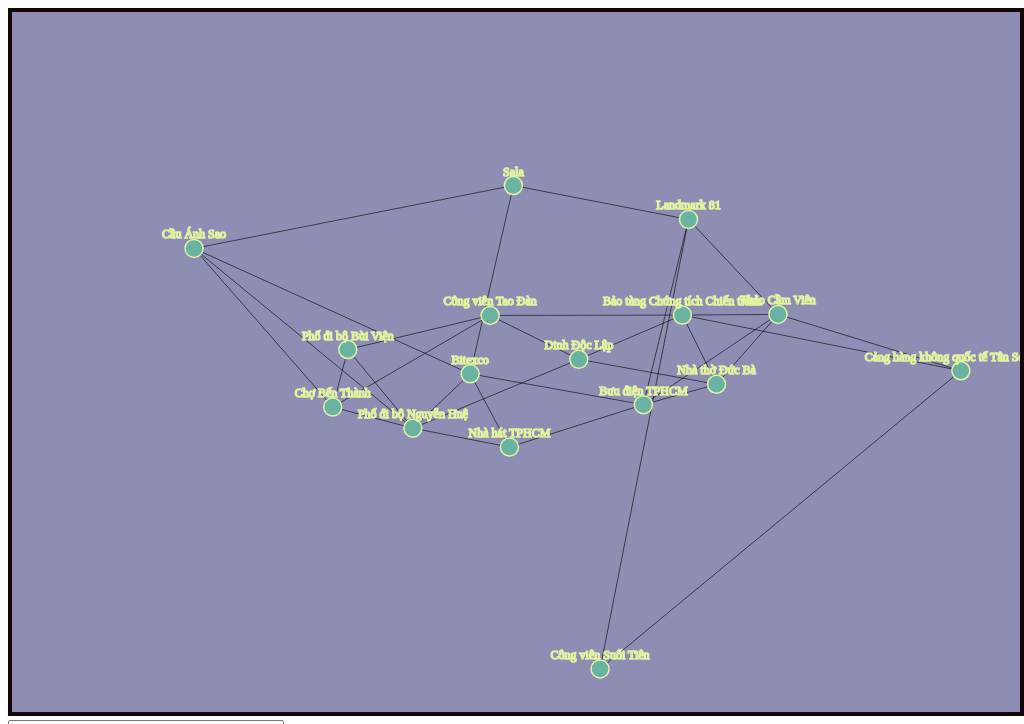
D3 v7 page, settled after 480 driven frames (8 s of simulated time); the page loaded 1 data file(s).


                    document.getElementById('reloadButton').addEventListener('click', function() {
                        location.reload(); // Tải lại trang
                    });
                

        d3.json("graph.json").then(graph => {
            const svg = d3.select("svg");
            const width = +svg.attr("width");
            const height = +svg.attr("height");

            // Khởi tạo mô phỏng
            const simulation = d3.forceSimulation(graph.nodes)
                .force("link", d3.forceLink().id(d => d.id).distance(d => d.distance * 25)) // Liên kết
                .force("charge", d3.forceManyBody().strength(-500)) // Lực tác động
                .force("center", d3.forceCenter(width / 2.2, height / 2));

            // Vẽ các cạnh
            const link = svg.append("g")
                .attr("class", "links")
                .selectAll("line")
                .data(graph.edges)
                .enter().append("line")
                .attr("class", "link")
                .attr("id", d => `link-${d.link}`)
                .attr("stroke", "black")

            // Vẽ các nút
            const node = svg.append("g")
                .attr("class", "nodes")
                .selectAll("g")  // Sử dụng nhóm cho mỗi nút
                .data(graph.nodes)
                .enter().append("g")  // Tạo nhóm cho mỗi nút
                .attr("class", "node")
                .attr("transform", d => `translate(${d.x}, ${d.y})`) // Gán vị trí từ x, y
                .call(d3.drag() // Tạo khả năng kéo cho các nút
                    .on("start", dragstarted)
                    .on("drag", dragged)
                    .on("end", dragended));

            // Thêm hình tròn vào nhóm
            node.append("circle")
                .attr("r", 9)
                .attr("class", "node")
                .attr("fill", "#69b3a2")
                .attr("id", d => d.id.replace(/\s+/g, '_'));  // Thay thế khoảng trắng bằng dấu gạch dưới


            // Thêm văn bản vào nhóm
            node.append("text")
                .attr("dy", -10)  // Đặt vị trí văn bản phía trên nút
                .attr("text-anchor", "middle")  // Căn giữa văn bản
                .style("font-size", "12px")  // Thiết lập kích thước văn bản
                .text(d => d.id);  // Hiển thị id từ dữ liệu JSON

            // Gán links cho simulation
            simulation.force("link").links(graph.edges);
            simulation.nodes(graph.nodes).on("tick", ticked);

            // Cập nhật vị trí các cạnh dựa trên vị trí của các nút

            node.attr("transform", d => `translate(${d.x}, ${d.y})`);
            function ticked() {
                // Cập nhật vị trí các cạnh
                link
                    .attr("x1", d => d.source.x)
                    .attr("y1", d => d.source.y)
                    .attr("x2", d => d.target.x)
                    .attr("y2", d => d.target.y);

                // Cập nhật vị trí các nút
                node
                    .attr("transform", d => `translate(${d.x}, ${d.y})`);  // Sử dụng transform để định vị các nhóm
            }

            function dragstarted(event, d) {
                if (!event.active) simulation.alphaTarget(0.3).restart();
                d.fx = d.x;
                d.fy = d.y;
            }

            function dragged(event, d) {
                d.fx = event.x;
                d.fy = event.y;
            }

            function dragended(event, d) {
                if (!event.active) simulation.alphaTarget(0);
                d.fx = null;
                d.fy = null;
            }

            const vertexStart = document.getElementById("vertexStart");
            const vertexEnd = document.getElementById("vertexEnd");

            // Thêm các nút vào select cho vertexStart
            graph.nodes.forEach(node => {
                const option = document.createElement("option");
                option.value = node.id;  // Gán giá trị của option là id của nút
                option.textContent = node.id;  // Hiển thị tên nút
                vertexStart.appendChild(option);  // Thêm option vào select
            });

            // Thêm các nút vào select cho vertexEnd
            graph.nodes.forEach(node => {
                const option = document.createElement("option");
                option.value = node.id;  // Gán giá trị của option là id của nút
                option.textContent = node.id;  // Hiển thị tên nút
                vertexEnd.appendChild(option);  // Thêm option vào select
            });
            const findPathButton = document.querySelector('.findPath');
            findPathButton.addEventListener('click', FindPath);

            //Hàm thuật toán Dijkstra
            async function Dijkstra(graph, startID, endID, vehicle) {
                const distances = {};
                const parent = {};
                const queue = new PriorityQueue();

                graph.nodes.forEach(node => {
                    distances[node.id] = Infinity;
                    parent[node.id] = null;
                });

                distances[startID] = 0;
                queue.enqueue(startID, 0);

                while (!queue.isEmpty()) {
                    const { element: currentNodeId } = queue.dequeue();

                    // Tô màu cam cho các nút đã được xử lý
                    svg.select(`#${currentNodeId.replace(/\s+/g, '_')}`).attr("fill", "orange");

                    // Tô màu cam cho các cạnh đang xử lý
                    graph.edges.forEach(edge => {
                        if (edge.source.id === currentNodeId || edge.target.id === currentNodeId) {
                            svg.select(`#link-${edge.link}`).attr("stroke", "orange");
                        }
                    });

                    if (currentNodeId === endID) break;

                    const neighbors = graph.edges.filter(edge =>
                        (edge.source.id === currentNodeId || edge.target.id === currentNodeId) && edge.vehicles.includes(vehicle));

                    neighbors.forEach(edge => {
                        const neighborId = edge.source.id === currentNodeId ? edge.target.id : edge.source.id;
                        const newDistance = distances[currentNodeId] + edge.distance;

                        if (newDistance < distances[neighborId]) {
                            distances[neighborId] = newDistance;
                            parent[neighborId] = currentNodeId;
                            queue.enqueue(neighborId, newDistance);
                        }
                    });

                    // Tăng trực quan hóa với thời gian chờ
                    if(delayFactor !== 0){
                        await sleep(100);
                    }
                }

                // Sau khi thuật toán kết thúc, xóa màu cam của các cạnh
                svg.selectAll("line.link").attr("stroke", "black");

                // Truy vết đường đi ngắn nhất
                const path = [];
                const edgesToHighlight = [];
                let current = endID;

                while (current) {
                    path.unshift(current);
                    const prev = parent[current];

                    if (prev) {
                        const edge = graph.edges.find(edge =>
                            (edge.source.id === current && edge.target.id === prev) ||
                            (edge.source.id === prev && edge.target.id === current));
                        if (edge) {
                            edgesToHighlight.push(edge.link);  // Lưu các cạnh trong đường đi ngắn nhất
                        }
                    }
                    current = prev;
                }
                //tô màu đen reset lại
                graph.edges.forEach(edge => {
                    svg.select(`#link-${edge.link}`).attr("stroke", "black");
                });
                // Tô màu vàng cho các cạnh trong đường đi ngắn nhất
                edgesToHighlight.forEach(edgeId => {
                    svg.select(`#link-${edgeId}`).attr("stroke", "yellow");
                });

                svg.select(`#${startID.replace(/\s+/g, '_')}`).attr("fill", "red");
                svg.select(`#${endID.replace(/\s+/g, '_')}`).attr("fill", "blue");

                return { path, edgesToHighlight, distance: distances[endID] };
            }
            // class Hàng đợi ưu tiên giúp chọn nút chưa được xử lý có khoảng cách nhỏ nhất. Hàng đợi ưu tiên giúp thực hiện việc này một cách hiệu quả cho Thuật toán Dijkstra và Astar.
                class PriorityQueue {
                    constructor() {
                        this.elements = [];
                    }

                    enqueue(element, priority) {
                        this.elements.push({ element, priority });
                        this.elements.sort((a, b) => a.priority - b.priority); // Sắp xếp theo độ ưu tiên
                    }

                    dequeue() {
                        return this.elements.shift(); // Lấy phần tử đầu tiên (có độ ưu tiên cao nhất)
                    }

                    isEmpty() {
                        return this.elements.length === 0;
                    }
                }
                async function FordBellman(graph, startID, endID, vehicle) {
                    const distances = {};
                    const parent = {};

                    // Khởi tạo khoảng cách ban đầu
                    graph.nodes.forEach(node => {
                        distances[node.id] = Infinity;
                        parent[node.id] = null;
                    });
                    distances[startID] = 0;
                    
                    for (let i = 0; i < graph.nodes.length - 1; i++) {
                        let updated = false;

                        for (const edge of graph.edges) {
                            if (!edge.vehicles.includes(vehicle)) continue;

                            const { source, target, distance } = edge;
                            svg.select(`#${source.id.replace(/\s+/g, '_')}`).attr("fill", "orange");
                            svg.select(`#${target.id.replace(/\s+/g, '_')}`).attr("fill", "orange");
                            svg.select(`#link-${edge.link}`).attr("stroke", "orange");
                            if(delayFactor !== 0){
                                await sleep(100);
                            } // Thời gian để trực quan hóa

                            if (distances[source.id] + distance < distances[target.id]) {
                                distances[target.id] = distances[source.id] + distance;
                                parent[target.id] = source.id;
                                updated = true;
                            }

                            if (distances[target.id] + distance < distances[source.id]) {
                                distances[source.id] = distances[target.id] + distance;
                                parent[source.id] = target.id;
                                updated = true;
                            }
                        }
                        if (!updated) break; // Không có cập nhật thì thoát

                        // Tô màu lại các cạnh không thuộc đường đi
                        graph.edges.forEach(edge => {
                            svg.select(`#link-${edge.link}`).attr("stroke", "black");
                        });
                    }

                    // Kiểm tra chu trình âm
                    for (const edge of graph.edges) {
                        if (!edge.vehicles.includes(vehicle)) continue;
                        const { source, target, distance } = edge;
                        if (distances[source.id] + distance < distances[target.id]) {
                            alert("Đồ thị có chu trình âm!");
                            return { path: [], edgesToHighlight: [], distance: Infinity };
                        }
                    }

                    // Truy vết đường đi
                    const path = [];
                    const edgesToHighlight = [];
                    let current = endID;

                    while (current) {
                        path.unshift(current);
                        const prev = parent[current];
                        if (prev) {
                            const edge = graph.edges.find(edge =>
                                (edge.source.id === current && edge.target.id === prev) ||
                                (edge.source.id === prev && edge.target.id === current)
                            );
                            if (edge) {
                                edgesToHighlight.push(edge.link);
                            }
                        }
                        current = prev;
                    }
                    graph.edges.forEach(edge => {
                            svg.select(`#link-${edge.link}`).attr("stroke", "black");
                    });
                    // Sau khi thuật toán hoàn tất, tô màu vàng cho các cạnh của đường đi
                    edgesToHighlight.forEach(edgeId => {
                        svg.select(`#link-${edgeId}`).attr("stroke", "yellow");
                    });
                    svg.select(`#${startID.replace(/\s+/g, '_')}`).attr("fill", "red");
                    svg.select(`#${endID.replace(/\s+/g, '_')}`).attr("fill", "blue");
                    return { path, edgesToHighlight, distance: distances[endID] };
                }
                async function AStar(graph, startID, endID, vehicle) {
                    const distances = {}; // Khoảng cách từ điểm bắt đầu
                    const heuristics = {}; // Hàm heuristic
                    const parent = {};
                    const queue = new PriorityQueue();

                    // Tính khoảng cách Euclid làm hàm heuristic
                    graph.nodes.forEach(node => {
                        const dx = node.x - graph.nodes.find(n => n.id === endID).x;
                        const dy = node.y - graph.nodes.find(n => n.id === endID).y;
                        heuristics[node.id] = Math.sqrt(dx * dx + dy * dy); // Khoảng cách Euclid
                        distances[node.id] = Infinity;
                        parent[node.id] = null;
                    });

                    distances[startID] = 0;
                    queue.enqueue(startID, heuristics[startID]);

                    while (!queue.isEmpty()) {
                        const { element: currentNodeId } = queue.dequeue();

                        // Tô màu nút hiện tại
                        svg.select(`#${currentNodeId.replace(/\s+/g, '_')}`).attr("fill", "orange");

                        const neighbors = graph.edges.filter(edge =>
                            (edge.source.id === currentNodeId || edge.target.id === currentNodeId) && edge.vehicles.includes(vehicle)
                        );

                        for (const edge of neighbors) {
                            const neighborId = edge.source.id === currentNodeId ? edge.target.id : edge.source.id;
                            const newDistance = distances[currentNodeId] + edge.distance;

                            // Tô màu cạnh đang xét
                            svg.select(`#link-${edge.link}`).attr("stroke", "orange");
                            if(delayFactor !== 0){
                                await sleep(100);
                            } // Thời gian để trực quan hóa

                            if (newDistance < distances[neighborId]) {
                                distances[neighborId] = newDistance;
                                parent[neighborId] = currentNodeId;
                                const priority = newDistance + heuristics[neighborId];
                                queue.enqueue(neighborId, priority);
                            }
                        }

                        // Tô lại màu mặc định cho các cạnh không liên quan
                        neighbors.forEach(edge => {
                            svg.select(`#link-${edge.link}`).attr("stroke", "black");
                        });

                        if (currentNodeId === endID) break;
                    }

                    // Truy vết đường đi
                    const path = [];
                    const edgesToHighlight = [];
                    let current = endID;

                    while (current) {
                        path.unshift(current);
                        const prev = parent[current];
                        if (prev) {
                            const edge = graph.edges.find(edge =>
                                (edge.source.id === current && edge.target.id === prev) ||
                                (edge.source.id === prev && edge.target.id === current)
                            );
                            if (edge) {
                                edgesToHighlight.push(edge.link);
                            }
                        }
                        current = prev;
                    }

                    // Sau khi thuật toán hoàn tất, tô màu vàng cho các cạnh của đường đi
                    edgesToHighlight.forEach(edgeId => {
                        svg.select(`#link-${edgeId}`).attr("stroke", "yellow");
                    });
                    svg.select(`#${startID.replace(/\s+/g, '_')}`).attr("fill", "red");
                    svg.select(`#${endID.replace(/\s+/g, '_')}`).attr("fill", "blue");
                    return { path, edgesToHighlight, distance: distances[endID] };
                }

                // Biến toàn cục để lưu trữ hệ số thời gian
                let delayFactor = 0;

                // Lắng nghe sự kiện thay đổi trên speedControl
                document.getElementById("speedControl").addEventListener("change", function() {
                    const speed = this.value;
                    adjustAlgorithmSpeed(speed);
                });

                // Hàm điều chỉnh tốc độ thuật toán
                function adjustAlgorithmSpeed(speed) {
                    switch (speed) {
                        case "2x":
                            delayFactor = 4; // Giảm thời gian nghỉ còn một nửa
                            break;
                        case "4x":
                            delayFactor = 1; // Giảm thời gian nghỉ còn một phần tư
                            break;
                        case "None":
                            delayFactor = 0;  // Giá trị mặc định (chạy bình thường)
                            break;
                        default:
                            delayFactor = 0; // Giá trị mặc định (chạy bình thường)
                    }
                }

                // Hàm sleep được điều chỉnh theo delayFactor
                function sleep(ms) {
                    return new Promise(resolve => setTimeout(resolve, ms * delayFactor));
                }
                let isAlgorithmRunning = false
                function FindPath() {
                    if (isAlgorithmRunning) {
                        alert("Thuật toán hiện tại vẫn đang chạy. Vui lòng đợi...");
                        return; 
                    }

                    isAlgorithmRunning = true;

                    const selectedAlgorithm = document.getElementById("ShortAlgorithm").value;
                    const selectVehicle = document.getElementById("vehicle").value;
                    const selectedStart = vertexStart.value;
                    const selectedEnd = vertexEnd.value;

                    // Reset màu sắc trước khi chạy thuật toán
                    svg.selectAll(".node").attr("fill", "#69b3a2");
                    // Thêm dòng này để reset lại lần lặp kiếm đường ở đây này
                    svg.selectAll(".link").attr("stroke", "black"); 
                    // Chọn thuật toán
                    let result;
                    if (selectedAlgorithm === "Dijkstra") {
                        result = Dijkstra(graph, selectedStart, selectedEnd, selectVehicle);
                    } else if (selectedAlgorithm === "Ford Bell Man") {
                        result = FordBellman(graph, selectedStart, selectedEnd, selectVehicle);
                    } else if (selectedAlgorithm === "AStar") {
                        result = AStar(graph, selectedStart, selectedEnd, selectVehicle);
                    }

                    result.then(({ path, edgesToHighlight, distance }) => {
                        if (path.length > 0) {
                            document.getElementById("locate").value = path.join(" -> ");
                            document.getElementById("result").value = distance.toFixed(2);
                        } else {
                            alert(`Không có đường đi từ ${selectedStart} đến ${selectedEnd} bằng ${selectVehicle}`);
                        }
                    }).finally(() => {
                        isAlgorithmRunning = false;  // Đánh dấu thuật toán đã hoàn thành
                    });
                }


        }).catch(error => {
            console.error('Lỗi khi tải file JSON:', error);
        });


    

### data: graph.json
{
 "nodes": [
  {
   "id": "Cảng hàng không quốc tế Tân Sơn Nhất"
  },
  {
   "id": "Công viên Suối Tiên"
  },
  {
   "id": "Thảo Cầm Viên"
  },
  {
   "id": "Bảo tàng Chứng tích Chiến tranh"
  },
  {
   "id": "Landmark 81"
  },
  {
   "id": "Nhà thờ Đức Bà"
  },
  {
   "id": "Dinh Độc Lập"
  },
  {
   "id": "Công viên Tao Đàn"
  },
  "... 8 more items"
 ],
 "edges": [
  {
   "source": "Cảng hàng không quốc tế Tân Sơn Nhất",
   "target": "Công viên Suối Tiên",
   "link": "1",
   "distance": 19,
   "vehicles": [
    "Xe máy",
    "Xe ô tô"
   ]
  },
  {
   "source": "Cảng hàng không quốc tế Tân Sơn Nhất",
   "target": "Thảo Cầm Viên",
   "link": "2",
   "distance": 8.5,
   "vehicles": [
    "Xe máy",
    "Xe ô tô",
    "Đi bộ"
   ]
  },
  {
   "source": "Cảng hàng không quốc tế Tân Sơn Nhất",
   "target": "Bảo tàng Chứng tích Chiến tranh",
   "link": "3",
   "distance": 6.9,
   "vehicles": [
    "Xe máy",
    "Xe ô tô",
    "Đi bộ"
   ]
  },
  {
   "source": "Công viên Suối Tiên",
   "target": "Landmark 81",
   "link": "4",
   "distance": 16,
   "vehicles": [
    "Xe máy",
    "Xe ô tô"
   ]
  },
  {
   "source": "Bảo tàng Chứng tích Chiến tranh",
   "target": "Thảo Cầm Viên",
   "link": "5",
   "distance": 2.9,
   "vehicles": [
    "Xe máy",
    "Xe ô tô",
    "Đi bộ"
   ]
  },
  {
   "source": "Bảo tàng Chứng tích Chiến tranh",
   "target": "Nhà thờ Đức Bà",
   "link": "6",
   "distance": 1.6,
   "vehicles": [
    "Xe máy",
    "Xe ô tô",
    "Đi bộ"
   ]
  },
  {
   "source": "Bảo tàng Chứng tích Chiến tranh",
   "target": "Dinh Độc Lập",
   "link": "7",
   "distance": 1.3,
   "vehicles": [
    "Xe máy",
    "Xe ô tô",
    "Đi bộ"
   ]
  },
  {
   "source": "Bảo tàng Chứng tích Chiến tranh",
   "target": "Công viên Tao Đàn",
   "link": "8",
   "distance": 0.75,
   "vehicles": [
    "Xe máy",
    "Xe ô tô",
    "Đi bộ"
   ]
  },
  "... 24 more items"
 ]
}